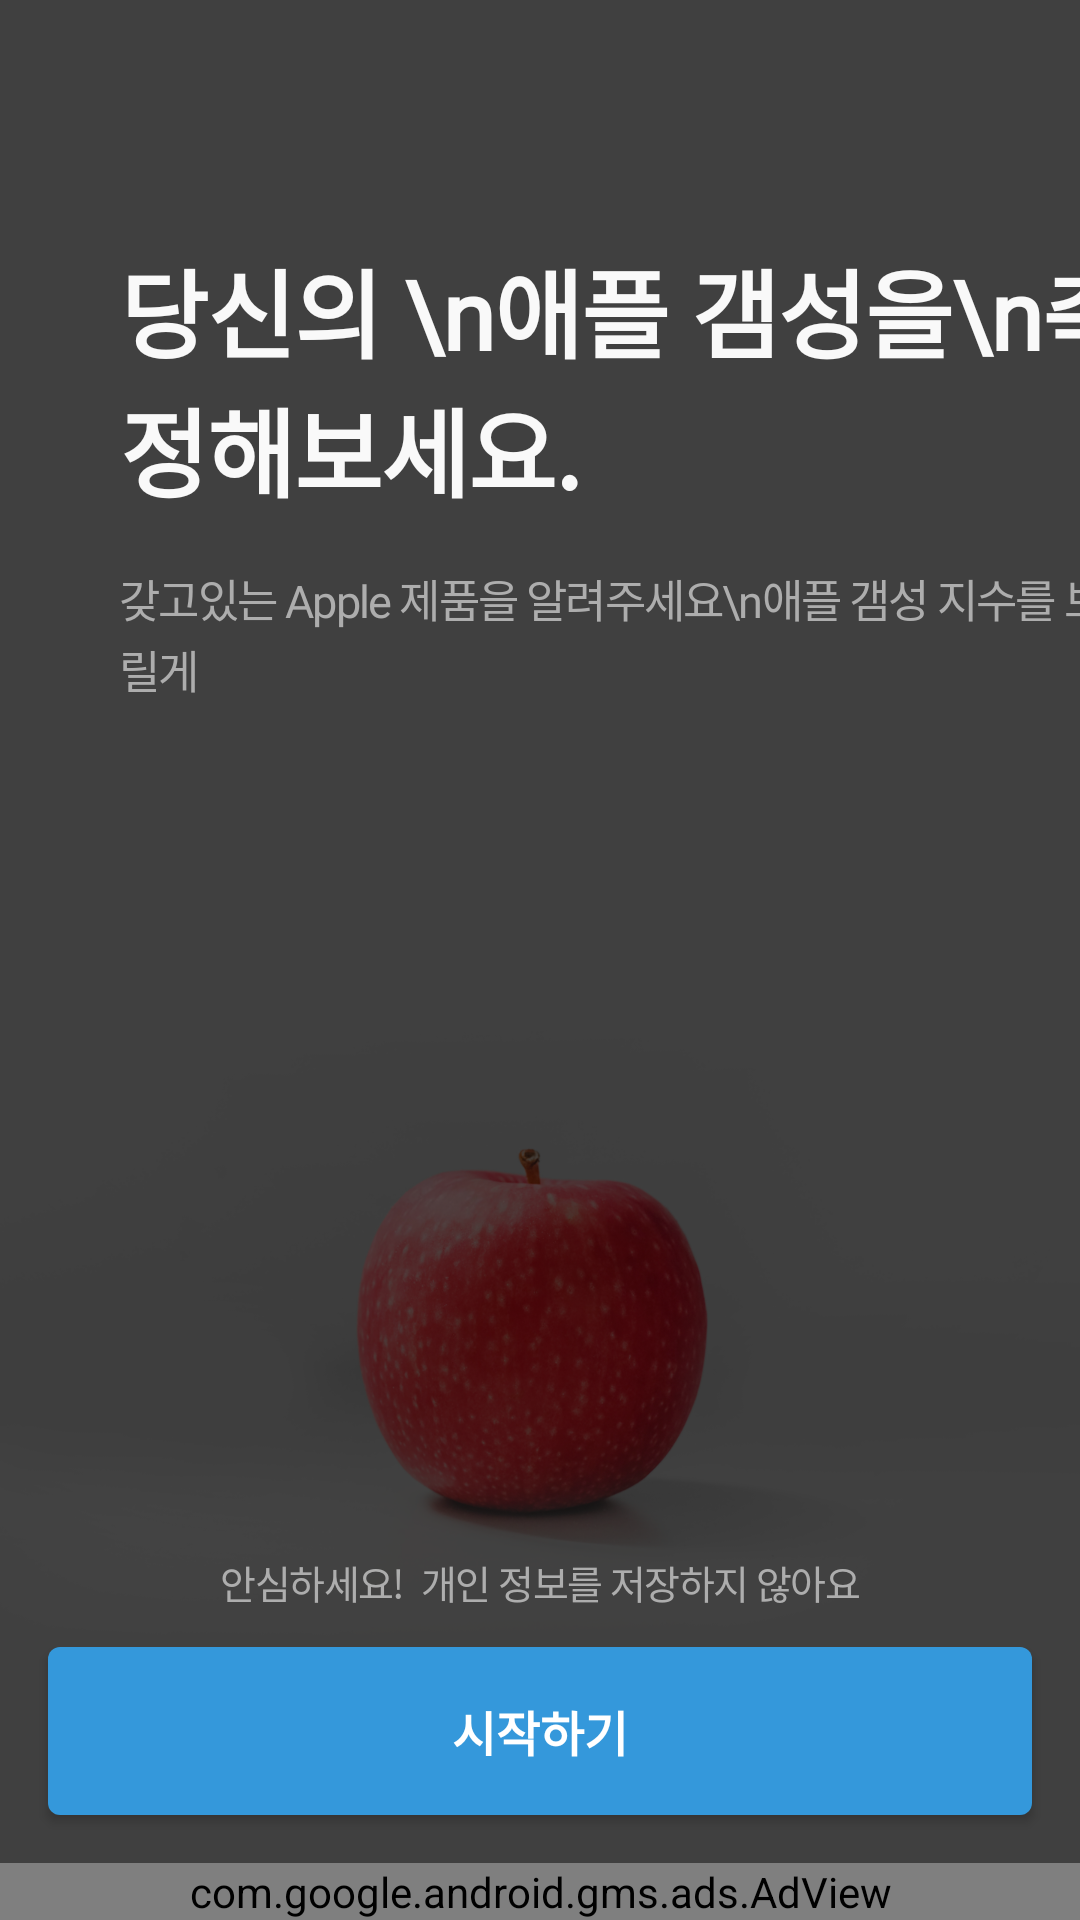

Layout XML and referenced resources for this Android screen:
<!-- AndroidManifest.xml: application theme AppTheme -->
<!-- res/layout/activity_intro.xml -->
<?xml version="1.0" encoding="utf-8"?>
<layout xmlns:android="http://schemas.android.com/apk/res/android"
    xmlns:app="http://schemas.android.com/apk/res-auto"
    xmlns:tools="http://schemas.android.com/tools">

    <androidx.constraintlayout.widget.ConstraintLayout
        android:layout_width="match_parent"
        android:layout_height="match_parent"
        tools:context=".ui.intro.IntroActivity">

        <ImageView
            android:id="@+id/imageView3"
            android:layout_width="wrap_content"
            android:layout_height="wrap_content"
            android:scaleType="centerCrop"
            app:layout_constraintBottom_toBottomOf="parent"
            app:layout_constraintEnd_toEndOf="parent"
            app:layout_constraintStart_toStartOf="parent"
            app:layout_constraintTop_toTopOf="parent"
            app:srcCompat="@drawable/bg_img" />

        <View
            android:id="@+id/mask"
            android:layout_width="0dp"
            android:layout_height="0dp"
            android:background="#AA000000"
            app:layout_constraintBottom_toBottomOf="@+id/imageView3"
            app:layout_constraintEnd_toEndOf="parent"
            app:layout_constraintHorizontal_bias="0.0"
            app:layout_constraintStart_toStartOf="parent"
            app:layout_constraintTop_toTopOf="parent"
            app:layout_constraintVertical_bias="1.0" />

        <View
            android:id="@+id/zone_status_bar"
            android:layout_width="wrap_content"
            android:layout_height="24dp"
            app:layout_constraintEnd_toEndOf="parent"
            app:layout_constraintStart_toStartOf="parent"
            app:layout_constraintTop_toTopOf="parent" />

        <TextView
            android:id="@+id/textView3"
            android:layout_width="wrap_content"
            android:layout_height="wrap_content"
            android:layout_marginStart="40dp"
            android:layout_marginTop="56dp"
            android:fontFamily="@font/notosans_bold"
            android:letterSpacing="-0.01"
            android:text="당신의 \n애플 갬성을\n측정해보세요."
            android:textColor="#f9f9f9"
            android:textSize="32dp"
            android:textStyle="bold"
            app:layout_constraintStart_toStartOf="parent"
            app:layout_constraintTop_toBottomOf="@+id/zone_status_bar" />

        <TextView
            android:layout_width="wrap_content"
            android:layout_height="wrap_content"
            android:layout_marginTop="16dp"
            android:fontFamily="@font/notosans_regular"
            android:letterSpacing="-0.04"
            android:lineSpacingExtra="2dp"
            android:text="갖고있는 Apple 제품을 알려주세요\n애플 갬성 지수를 보여드릴게"
            android:textColor="#adadad"
            android:textSize="15dp"
            app:layout_constraintStart_toStartOf="@+id/textView3"
            app:layout_constraintTop_toBottomOf="@+id/textView3" />

        <TextView
            android:layout_width="wrap_content"
            android:layout_height="wrap_content"
            android:layout_marginBottom="12dp"
            android:fontFamily="@font/notosans_regular"
            android:gravity="center_horizontal"
            android:letterSpacing="-0.04"
            android:lineSpacingExtra="8sp"
            android:text="안심하세요!  개인 정보를 저장하지 않아요"
            android:textColor="#adadad"
            android:textSize="13dp"
            app:layout_constraintBottom_toTopOf="@+id/btn_start"
            app:layout_constraintEnd_toEndOf="@+id/btn_start"
            app:layout_constraintStart_toStartOf="@+id/btn_start" />

        <Button
            android:id="@+id/btn_start"
            android:layout_width="0dp"
            android:layout_height="56dp"
            android:layout_marginStart="16dp"
            android:layout_marginEnd="16dp"
            android:layout_marginBottom="16dp"
            android:background="@drawable/round_rectangle_blue_6dp"
            android:fontFamily="@font/notosans_bold"
            android:text="시작하기"
            android:textColor="@android:color/white"
            android:textSize="16dp"
            android:textStyle="bold"
            app:layout_constraintBottom_toTopOf="@+id/banner"
            app:layout_constraintEnd_toEndOf="parent"
            app:layout_constraintStart_toStartOf="parent" />

        <com.google.android.gms.ads.AdView
            android:id="@+id/banner"
            android:layout_width="0dp"
            android:layout_height="wrap_content"
            app:adSize="BANNER"
            app:adUnitId="@string/admobBannerId"
            app:layout_constraintBottom_toBottomOf="parent"
            app:layout_constraintEnd_toEndOf="parent"
            app:layout_constraintStart_toStartOf="parent" />

    </androidx.constraintlayout.widget.ConstraintLayout>
</layout>
<!-- resources referenced by this layout -->
<resources>
  <!-- drawable bg_img: png bitmap (drawable-xhdpi, 472230 bytes) -->
  <!-- drawable round_rectangle_blue_6dp (drawable) -->
  <?xml version="1.0" encoding="utf-8"?>
  <shape xmlns:android="http://schemas.android.com/apk/res/android"
      android:shape="rectangle">
      <corners android:radius="4dp" />
      <solid android:color="@color/blue" />
  </shape>
  <style name="AppTheme" parent="Theme.AppCompat.Light.DarkActionBar">
          
          <item name="colorPrimary">@color/colorPrimary</item>
          <item name="colorPrimaryDark">@color/colorPrimaryDark</item>
          <item name="colorAccent">@color/colorAccent</item>
  
          <item name="windowActionBar">false</item>
          <item name="windowNoTitle">true</item>
  
          <item name="android:windowLightStatusBar">true</item>
          <item name="android:statusBarColor">#F9F9F9</item>
      </style>
  <color name="blue">#3498DB</color>
  <color name="colorPrimary">#6200EE</color>
  <color name="colorPrimaryDark">#3700B3</color>
  <color name="colorAccent">#3498DB</color>
</resources>
